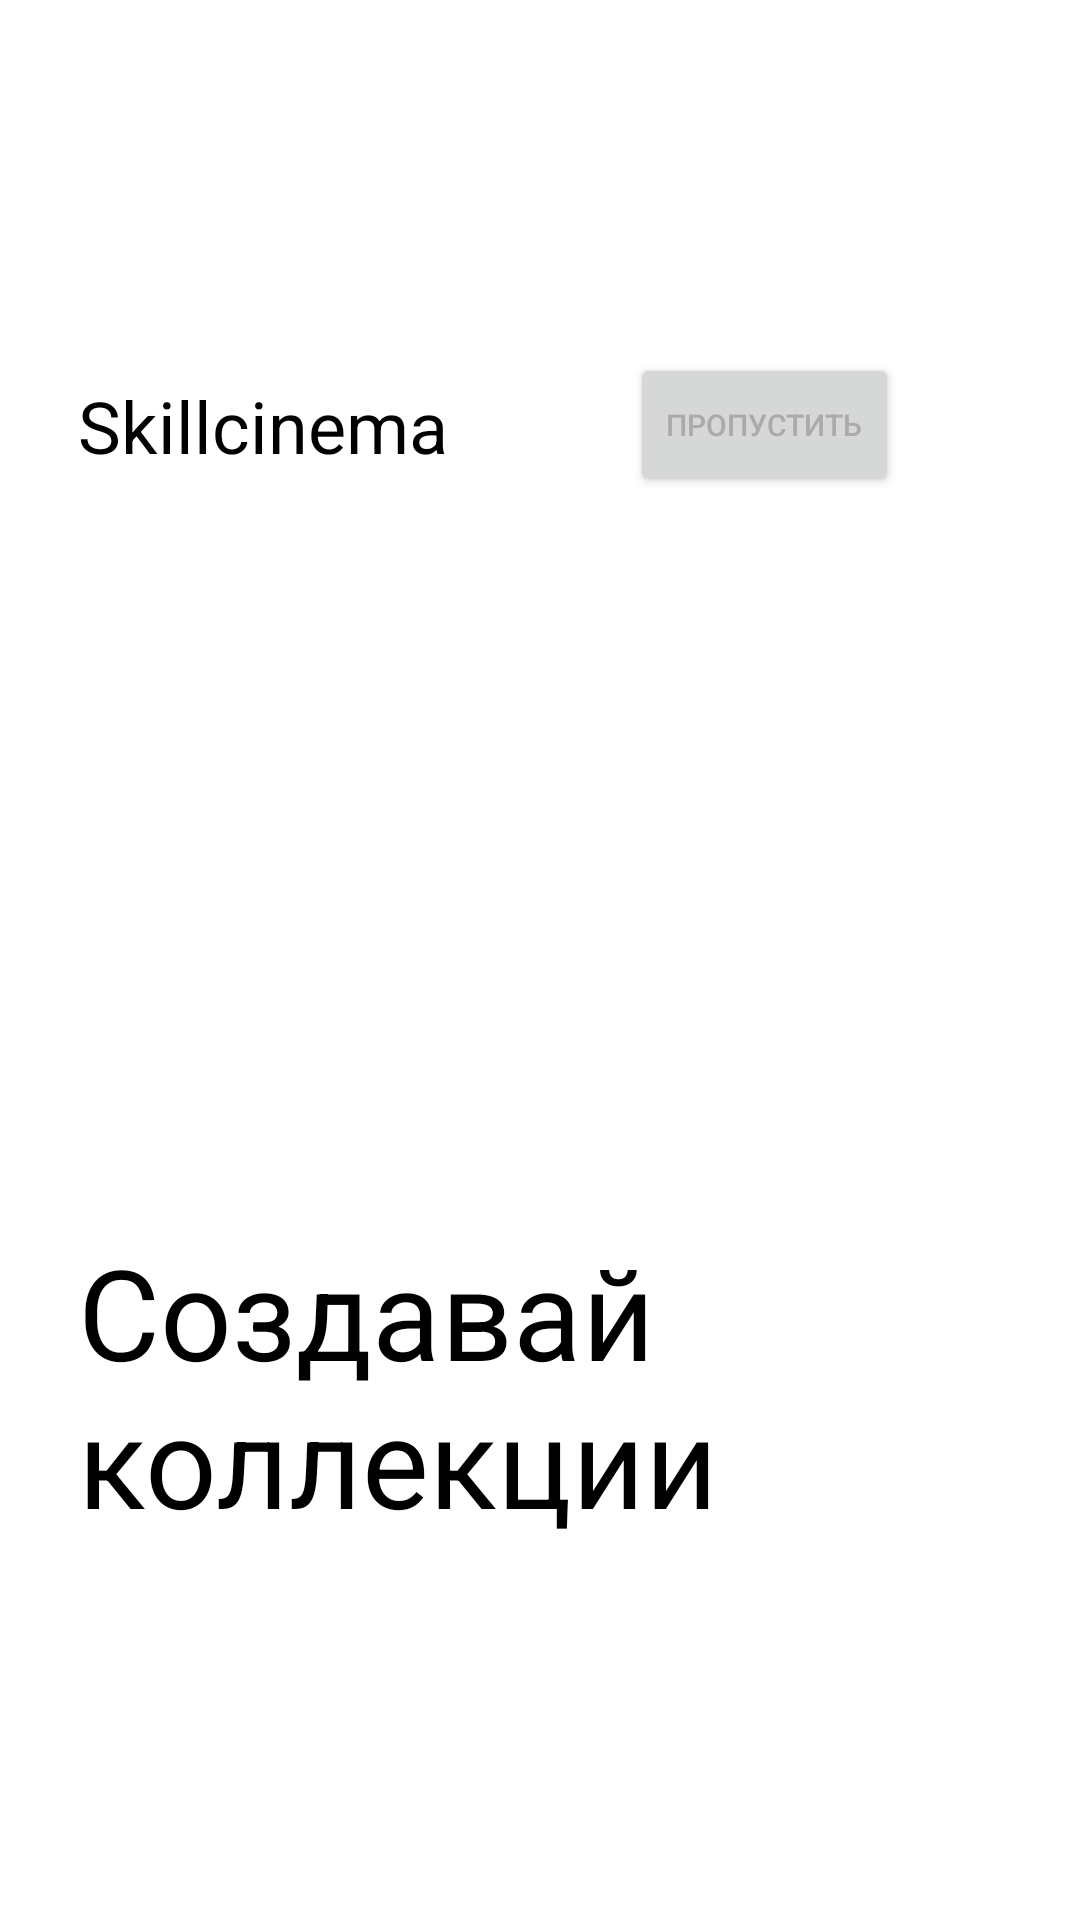

Here is an Android app screen rendered from its layout file. Give the layout XML and the strings, colors and styles it references.
<!-- AndroidManifest.xml: application theme Theme.Final_android_lvl1 -->
<!-- res/layout/fragment_onboarding2.xml -->
<?xml version="1.0" encoding="utf-8"?>
<androidx.constraintlayout.widget.ConstraintLayout xmlns:android="http://schemas.android.com/apk/res/android"
    xmlns:app="http://schemas.android.com/apk/res-auto"
    xmlns:tools="http://schemas.android.com/tools"
    android:layout_width="match_parent"
    android:layout_height="match_parent"
    android:background="@color/white"
    android:orientation="vertical">

    <TextView
        android:id="@+id/onboarding2_text"
        android:layout_width="wrap_content"
        android:layout_height="wrap_content"
        android:paddingStart="26dp"
        android:text="@string/skillcinema"
        android:textColor="@color/black"
        android:textSize="24sp"
        app:layout_constraintBottom_toTopOf="@id/onboarding2_view"
        app:layout_constraintStart_toStartOf="parent"
        app:layout_constraintTop_toTopOf="parent"
        tools:ignore="MissingConstraints,RtlSymmetry" />

    <Button
        android:id="@+id/onboardingSkipButton2"
        android:layout_width="wrap_content"
        android:layout_height="wrap_content"
        android:text="@string/skip"
        android:textColor="@android:color/darker_gray"
        android:textSize="10sp"
        app:layout_constraintBottom_toTopOf="@id/onboarding2_view"
        app:layout_constraintEnd_toEndOf="parent"
        app:layout_constraintStart_toEndOf="@id/onboarding2_text"
        app:layout_constraintTop_toTopOf="parent"
        tools:ignore="MissingConstraints,SmallSp" />

    <ImageView
        android:id="@+id/onboarding2_view"
        android:layout_width="wrap_content"
        android:layout_height="wrap_content"
        android:src="@drawable/onboarding2"
        app:layout_constraintBottom_toTopOf="@id/onboarding2_bottom_text"
        app:layout_constraintEnd_toEndOf="parent"
        app:layout_constraintStart_toStartOf="parent"
        app:layout_constraintTop_toBottomOf="@id/onboarding2_text" />

    <TextView
        android:id="@+id/onboarding2_bottom_text"
        android:layout_width="wrap_content"
        android:layout_height="wrap_content"
        android:paddingStart="26dp"
        android:text="@string/create_collections"
        android:textColor="@color/black"
        android:textSize="42sp"
        app:layout_constraintBottom_toBottomOf="parent"
        app:layout_constraintEnd_toEndOf="parent"
        app:layout_constraintStart_toStartOf="parent"
        app:layout_constraintTop_toBottomOf="@id/onboarding2_view"
        tools:ignore="MissingConstraints,RtlSymmetry" />


</androidx.constraintlayout.widget.ConstraintLayout>
<!-- resources referenced by this layout -->
<resources>
  <color name="black">#FF000000</color>
  <color name="white">#FFFFFFFF</color>
  <string name="create_collections">Создавай коллекции</string>
  <string name="skillcinema">Skillcinema</string>
  <string name="skip">Пропустить</string>
  <style name="Theme.Final_android_lvl1" parent="Theme.MaterialComponents.DayNight.NoActionBar" />
</resources>
